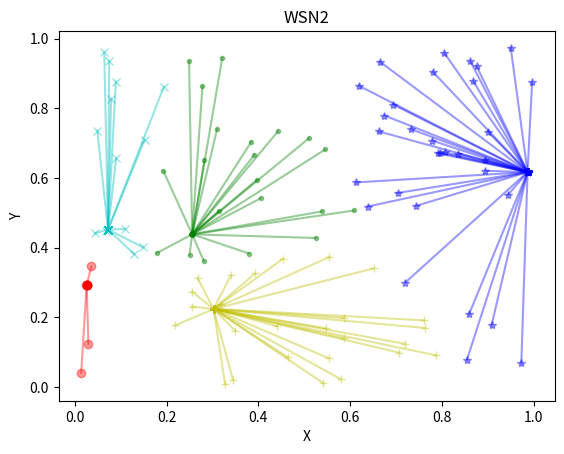
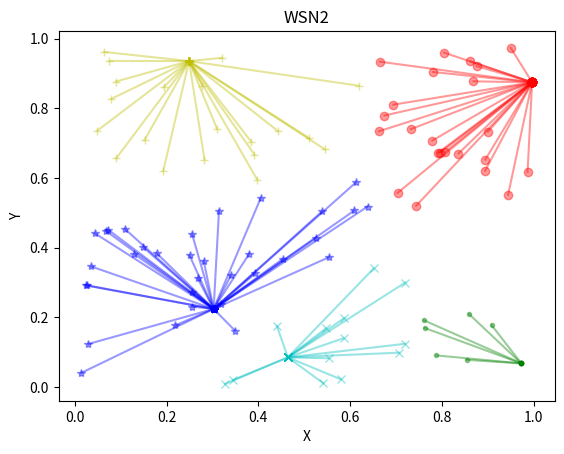
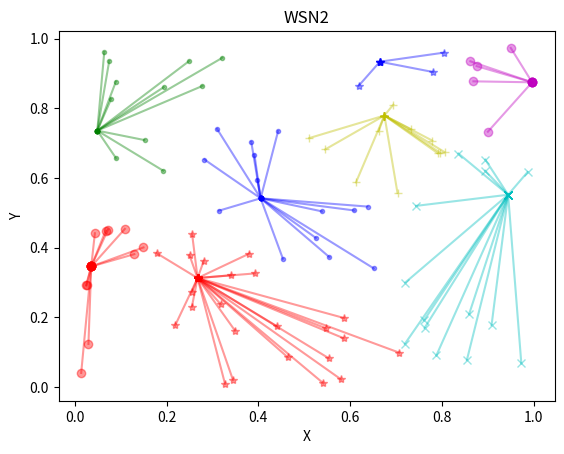
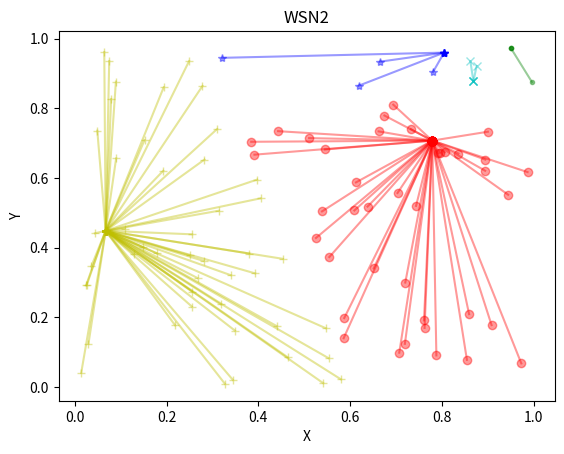
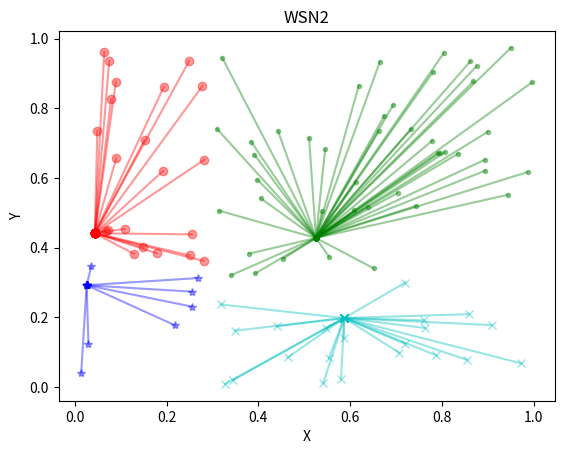
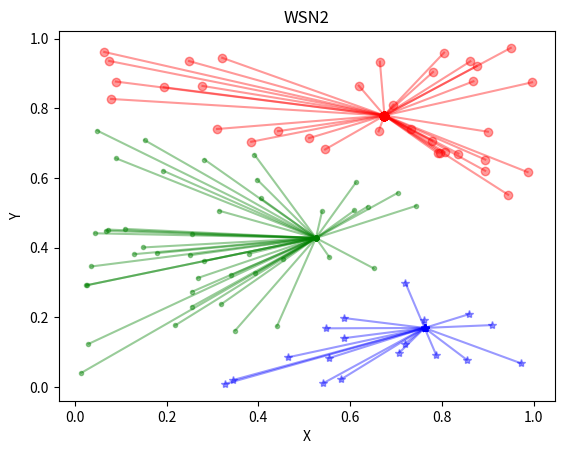
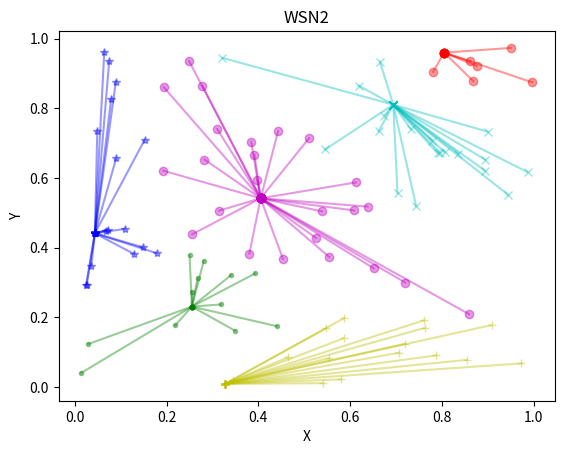
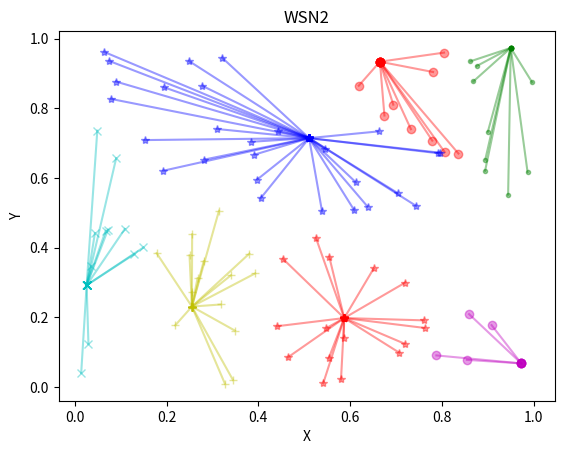
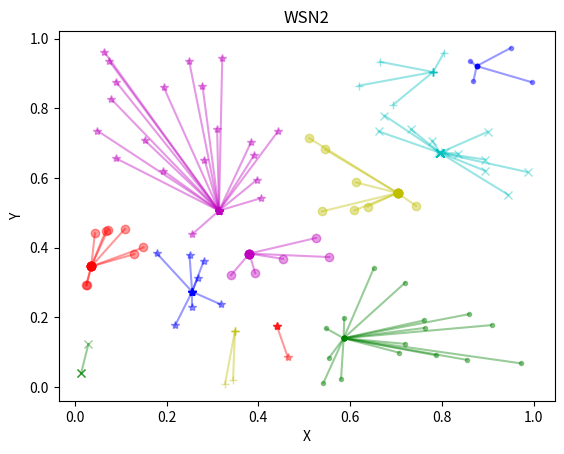
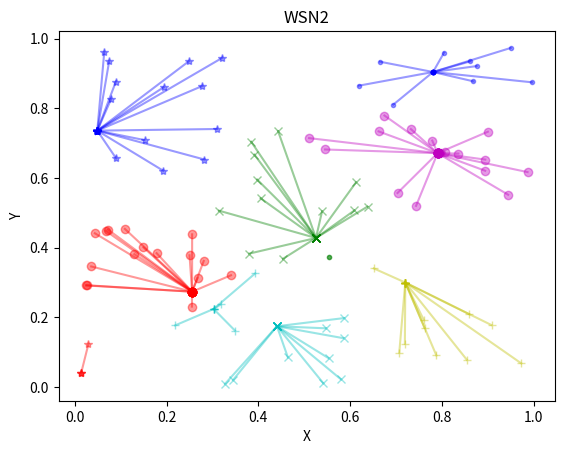
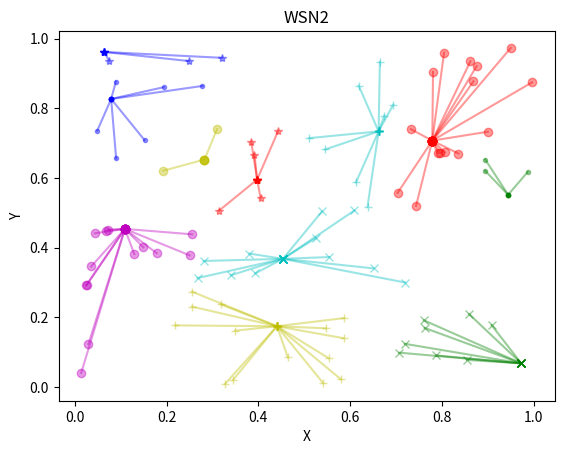
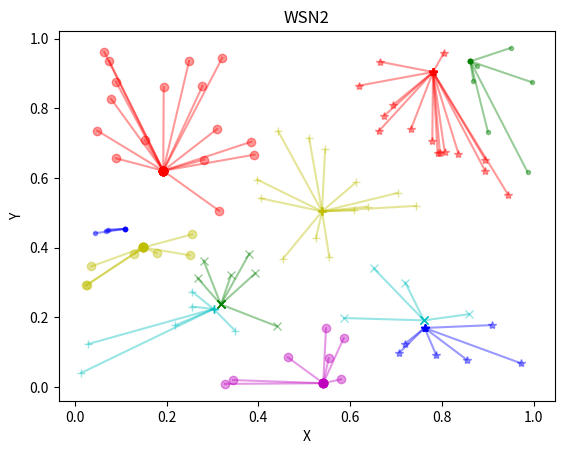
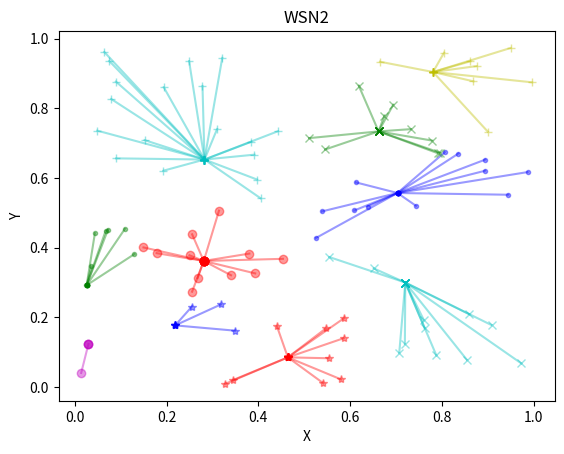
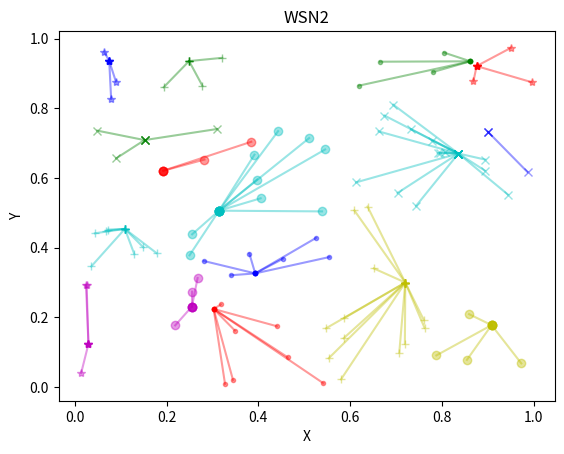
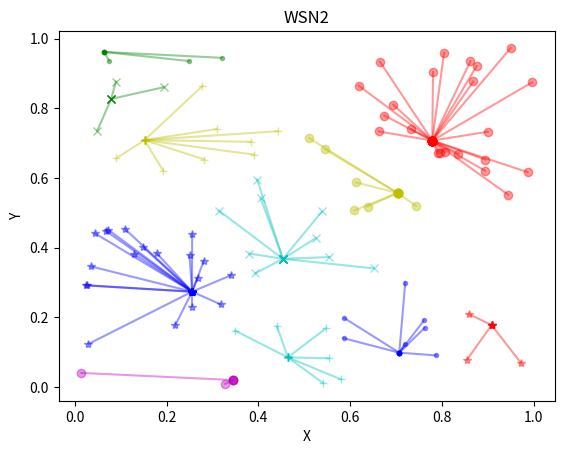
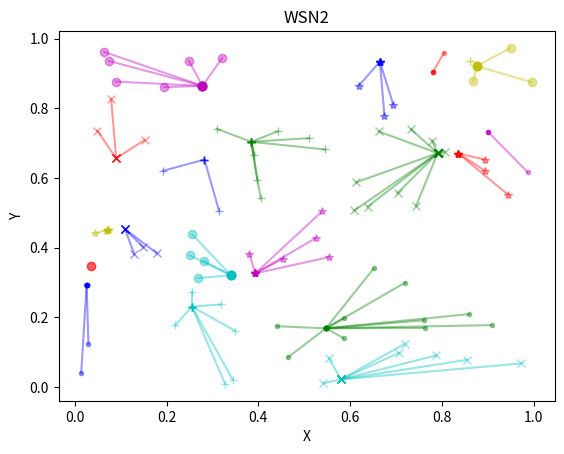

Here is the Python script that generated these plots, in order:
import numpy as np
import matplotlib.pyplot as plt


def dist(v_A, v_B):
    """
    判断两个节点之间的一维距离
    :param v_A: A 二维向量
    :param v_B: B 二维向量
    :return: 一维距离
    """
    return np.sqrt(np.power((v_A[0] - v_B[0]), 2) + np.power((v_A[1] - v_B[1]), 2))


def node_factory(N, energy=5000):
    """
    生成N个节点的集合
    :param N: 节点的数目
    :param selected_flag: 标志:是否被选择为簇首-->初始化为0
    :param energy: 能量
    :return: 节点集合nodes=[[x,y,e],[x,y,e]...]
    """
    nodes = []
    selected_flag = []
    for _ in range(N):
        # 在1*1矩阵生成[x,y,e]坐标
        node = [np.random.random(), np.random.random(), energy]
        nodes.append(node)
        # print("生成的节点为:", node)
        # 对应的选择标志初始化为0
        selected_flag.append(0)

    # print("生成:", len(nodes), "个节点")
    # print("初始化标志列表为", selected_flag)
    return nodes,selected_flag


def sel_heads(r,nodes, flags):
    """
    根据阈值选取簇头节点
    :param r: 轮数
    :param nodes: 节点列表
    :param flags: 选择标志
    :param P: 比例因子
    :return: 簇首列表heads,簇成员列表members
    """
    # 阈值函数 Tn 使用leach计算
    P = 0.05 * (100 / len(nodes))
    Tn = P / (1 - P * (r % (1 / P)))
    # print("阈值为:", Tn)
    # 簇首列表
    heads = []
    # 簇成员列表
    members = []
    # 本轮簇首数
    n_head = 0
    # 对每个节点生成对应的随机数
    rands = [np.random.random() for _ in range(len(nodes))]
    # print("随机数为:", rands)

    # 遍历随机数列表，选取簇首
    for i in range(len(nodes)):
        # 随机数低于阈值-->选为簇首
        if rands[i] <= Tn:
            flags[i] = 1
            heads.append(nodes[i])
            n_head += 1
            # 被选为簇头，E-1
            nodes[i][2] -= 1
            # print("第", n_head, "个簇首当前能量:", nodes[i][2])
        # 随机数高于阈值
        else:
            members.append(nodes[i])

    # print("簇首为:", len(heads), "个-->", heads)
    # print("簇成员为:", len(members), "个-->", members)
    return heads, members


def classify(nodes,flag, mode=1, k=20):
    """
    进行簇分类
    :param nodes: 节点列表
    :param flag: 节点标记
    :param mode: 0-->显示图片(死亡节点不显示)  1-->显示结束轮数
    :param k: 轮数
    :return: 簇分类结果列表 classes[[类1..],[类2...],......]  [类1...簇首...簇成员]
    """
    # k轮的有效集合: 无死亡节点
    iter_classes = []
    # 是否已有节点能量为0
    e_is_empty = 0

    # 迭代r轮
    for r in range(k):
        # mode1: 若无死亡节点 继续迭代
        if e_is_empty == 0:
            # 获取簇首列表，簇成员列表
            heads, members = sel_heads(r,nodes,flag)
            # 建立簇类的列表
            classes = [[] for _ in range(len(heads))]

            # 将簇首作为首节点添加到聚类列表中
            for i in range(len(heads)):
                # print("第", i + 1, "个簇首为", heads[i])
                classes[i].append(heads[i])

            # print("簇首集合:", classes)

            # 簇分类:遍历节点node
            for member in members:

                # 选取距离最小的节点
                dist_min = 1

                # 判断和每个簇首的距离
                for i in range(len(heads)):

                    dist_heads = dist(member, heads[i])
                    # "和簇首通信-->节点E-1""簇首发送消息被接收，簇首E-2"
                    member[2] -= 1
                    heads[i][2] -= 2

                    # 找到距离最小的簇头对应的heads下标i
                    if dist_heads < dist_min:
                        dist_min = dist_heads
                        head_cla = i

                # 0个簇首的情况
                if dist_min == 1:
                    print("本轮没有簇首!")
                    break

                # 添加到距离最小的簇首对应的聚类列表中
                classes[head_cla].append(member)

                # 通知簇首成为其节点 节点E-2
                member[2] -= 2

                # 每轮进行10次数据传输，成员-2，簇首-1
                for e in range(10):
                    # print("energy:", int(member[2]))
                    # print("head:", heads[head_cla][2])
                    if int(member[2]) > 0 and int(heads[head_cla][2]) > 0:
                        member[2] -= 2
                        heads[head_cla][2] -= 1
                    else:
                        e_is_empty = mode
                        break

            iter_classes.append(classes)

        else:
            print("第", r, "轮能量耗尽")
            break
        # 将簇首作为首节点添加到聚类列表中
        # for i in range(len(classes)):
        #     print("第", i + 1, "类包含:", classes[i])

    return iter_classes


def show_plt(classes):
    """
    显示分类图
    :param classes: [[类1...],[类2...]....]-->[簇首,成员,成员...]
    :return:
    """
    fig = plt.figure()
    ax1 = plt.gca()

    # 设置标题
    ax1.set_title('WSN2')
    # 设置X轴标签
    plt.xlabel('X')
    # 设置Y轴标签
    plt.ylabel('Y')

    icon = ['o', '*', '.', 'x', '+', 's']
    color = ['r', 'b', 'g', 'c', 'y', 'm']

    # 对每个簇分类列表进行show
    for i in range(len(classes)):
        centor = classes[i][0]
        # print("第", i + 1, "类聚类中心为:", centor)
        for point in classes[i]:
            # print("当前节点能量为:",point[2])
            if point[2] > 0:
                ax1.plot([centor[0], point[0]], [centor[1], point[1]], c=color[i % 6], marker=icon[i % 5], alpha=0.4)
            # mode0: 不显示死亡节点
            else:
                pass
    # 显示所画的图
    plt.show()


def run():
    """
    1、输入节点个数N
    2、node_factory(N,energy): 生成N个节点的列表，节点的能量初始化为energy
    3、classify(nodes,mode=1,k=100): 进行簇分类，返回所有簇的列表
       mode=0: 当节点死亡不停止，进行k次迭代，显示k张图，图中已死亡节点不标记
       mode=1: 当节点死亡停止，记录第一个节点死亡时的轮数，显示无死亡节点的图
    4、show_plt(classes): 迭代每次聚类结果，显示连线图
    :return:
    """
    # N = int(input("请输入节点个数:"))
    N = 100
    # 获取初始节点列表
    nodes,flag = node_factory(N, energy=2000)
    # 对节点列表进行簇分类,mode为模式 2种
    iter_classes = classify(nodes,flag, mode=1, k=20)
    # 迭代每次聚类结果，显示连线图
    for classes in iter_classes:
        # 显示分类结果
        show_plt(classes)


if __name__ == '__main__':
    run()
